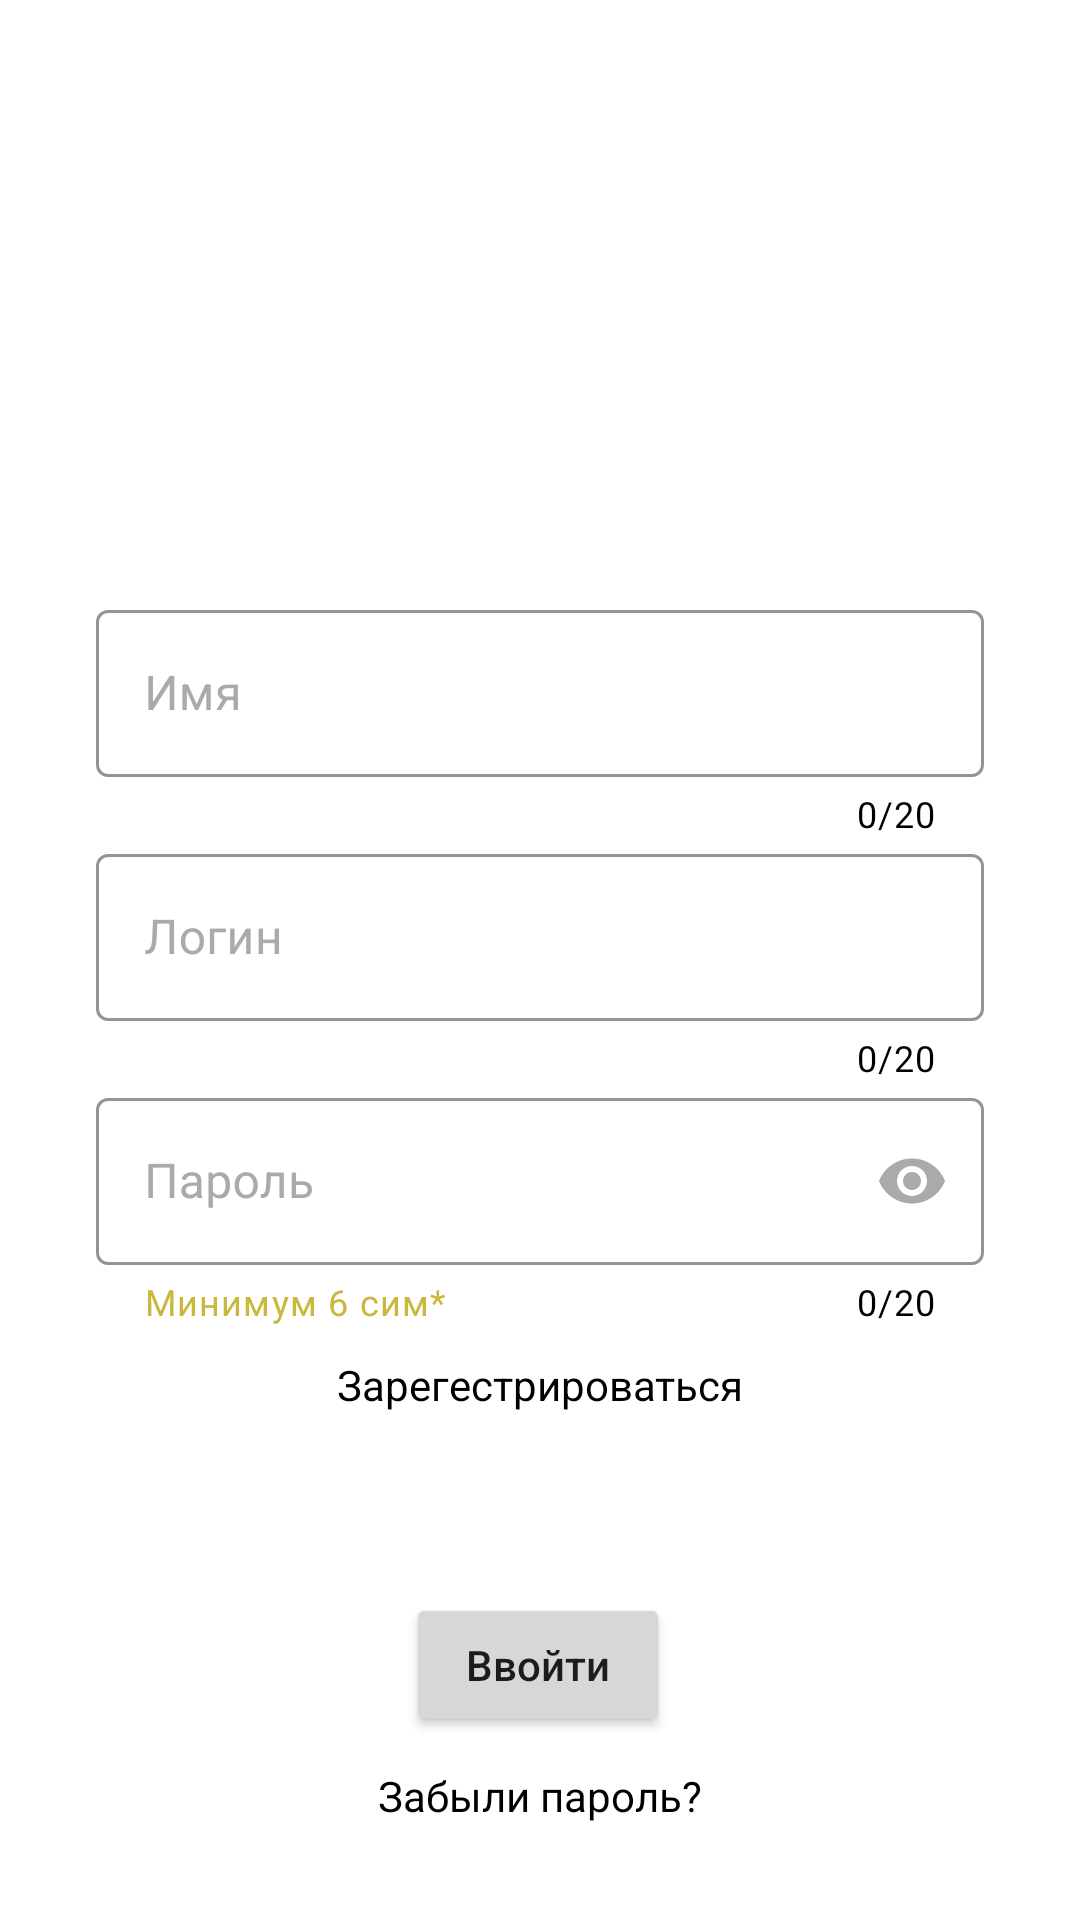

Produce the Android XML layout that renders to this screen, including the resource entries it uses.
<!-- AndroidManifest.xml: application theme Theme.Arenda -->
<!-- res/layout/activity_auth.xml -->
<?xml version="1.0" encoding="utf-8"?>
<androidx.constraintlayout.widget.ConstraintLayout xmlns:android="http://schemas.android.com/apk/res/android"
    xmlns:app="http://schemas.android.com/apk/res-auto"
    xmlns:tools="http://schemas.android.com/tools"
    android:layout_width="match_parent"
    android:layout_height="match_parent"
    android:background="@color/white"
    tools:context=".Auth.Auth">


    <com.google.android.material.textfield.TextInputLayout
        android:id="@+id/userNameTextInputLayout"
        style="@style/Widget.MaterialComponents.TextInputLayout.OutlinedBox"
        android:layout_width="match_parent"
        android:layout_height="wrap_content"
        android:layout_marginHorizontal="32dp"
        android:hint="Имя"
        android:textColor="@android:color/black"
        android:textColorHint="@android:color/darker_gray"
        app:boxStrokeColor="@android:color/darker_gray"
        app:counterEnabled="true"
        app:counterMaxLength="20"
        app:counterTextColor="@android:color/black"
        app:hintTextColor="@android:color/darker_gray"
        app:layout_constraintBottom_toTopOf="@+id/loginTextInputLayout"
        app:layout_constraintEnd_toEndOf="@+id/loginTextInputLayout"
        app:layout_constraintStart_toStartOf="@+id/loginTextInputLayout">

        <com.google.android.material.textfield.TextInputEditText
            android:id="@+id/userName"
            android:maxLength="20"
            android:layout_width="match_parent"
            android:layout_height="wrap_content"
            android:textColor="@color/black" />
    </com.google.android.material.textfield.TextInputLayout>

    <com.google.android.material.textfield.TextInputLayout
        android:id="@+id/loginTextInputLayout"
        style="@style/Widget.MaterialComponents.TextInputLayout.OutlinedBox"
        android:layout_width="match_parent"
        android:layout_height="wrap_content"
        android:layout_marginHorizontal="32dp"
        android:hint="Логин"
        android:textColor="@android:color/black"
        android:textColorHint="@android:color/darker_gray"
        app:boxStrokeColor="@android:color/darker_gray"
        app:counterEnabled="true"
        app:counterMaxLength="20"
        app:counterTextColor="@android:color/black"
        app:hintTextColor="@android:color/darker_gray"
        app:layout_constraintBottom_toBottomOf="parent"
        app:layout_constraintEnd_toEndOf="parent"
        app:layout_constraintStart_toStartOf="parent"
        app:layout_constraintTop_toTopOf="parent">

        <com.google.android.material.textfield.TextInputEditText
            android:id="@+id/login"
            android:layout_width="match_parent"
            android:layout_height="wrap_content"
            android:imeOptions="actionDone"
            android:inputType="textCapWords"
            android:singleLine="true"
            android:maxLength="20"
            android:textColor="@color/black" />
    </com.google.android.material.textfield.TextInputLayout>

    <ImageView
        android:id="@+id/facebookBtn"
        android:layout_width="50dp"
        android:layout_height="50dp"
        android:src="@drawable/facebook"
        app:layout_constraintBottom_toBottomOf="@+id/enter"
        app:layout_constraintEnd_toEndOf="parent"
        app:layout_constraintStart_toEndOf="@+id/enter"
        app:layout_constraintTop_toTopOf="@+id/enter" />

    <ImageView
        android:id="@+id/googleBtn"
        android:layout_width="50dp"
        android:layout_height="50dp"
        android:src="@drawable/google_btn"
        app:layout_constraintBottom_toBottomOf="@+id/enter"
        app:layout_constraintEnd_toStartOf="@+id/enter"
        app:layout_constraintStart_toStartOf="parent"
        app:layout_constraintTop_toTopOf="@+id/enter" />

    <com.google.android.material.textfield.TextInputLayout
        android:id="@+id/passwordTextInputLayout"
        style="@style/Widget.MaterialComponents.TextInputLayout.OutlinedBox"
        android:layout_width="match_parent"
        android:layout_height="wrap_content"
        android:layout_marginHorizontal="32dp"
        android:hint="Пароль"
        android:textColor="@android:color/black"
        android:textColorHint="@android:color/darker_gray"
        app:boxStrokeColor="@android:color/darker_gray"
        app:counterEnabled="true"
        app:counterMaxLength="20"
        app:passwordToggleEnabled="true"
        app:passwordToggleTint="@color/toggle_password_color"
        app:counterTextColor="@android:color/black"
        app:helperText="Минимум 6 сим*"
        app:helperTextTextColor="#CAB73D"
        app:hintTextColor="@android:color/darker_gray"
        app:layout_constraintEnd_toEndOf="parent"
        app:layout_constraintStart_toStartOf="parent"
        app:layout_constraintTop_toBottomOf="@+id/loginTextInputLayout">

        <com.google.android.material.textfield.TextInputEditText
            android:id="@+id/password"
            android:layout_width="match_parent"
            android:layout_height="wrap_content"
            android:imeOptions="actionDone"
            android:inputType="textPassword"
            android:singleLine="true"
            android:maxLength="20"
            android:textColor="@color/black" />
    </com.google.android.material.textfield.TextInputLayout>


    <TextView
        android:id="@+id/swithAuth"
        android:layout_width="wrap_content"
        android:layout_height="wrap_content"
        android:layout_marginTop="10dp"
        android:text="Зарегестрироваться"
        android:textColor="@android:color/black"
        app:layout_constraintEnd_toEndOf="parent"
        app:layout_constraintStart_toStartOf="parent"
        app:layout_constraintTop_toBottomOf="@+id/passwordTextInputLayout" />

    <Button
        android:id="@+id/enter"
        android:textAllCaps="false"
        android:layout_width="wrap_content"
        android:layout_height="wrap_content"
        android:text="Ввойти"
        app:layout_constraintBottom_toBottomOf="parent"
        app:layout_constraintEnd_toEndOf="parent"
        app:layout_constraintHorizontal_bias="0.498"
        app:layout_constraintStart_toStartOf="parent"
        app:layout_constraintTop_toBottomOf="@+id/swithAuth"
        app:layout_constraintVertical_bias="0.496" />

    <TextView
        android:id="@+id/forgot_password"
        android:layout_width="wrap_content"
        android:layout_height="wrap_content"
        android:layout_marginTop="10dp"
        android:text="Забыли пароль?"
        android:textColor="@android:color/black"
        app:layout_constraintEnd_toEndOf="parent"
        app:layout_constraintStart_toStartOf="parent"
        app:layout_constraintTop_toBottomOf="@+id/enter" />
</androidx.constraintlayout.widget.ConstraintLayout>
<!-- resources referenced by this layout -->
<resources>
  <color name="black">#000000</color>
  <color name="white">#FFFFFFFF</color>
  <style name="Theme.Arenda" parent="Theme.MaterialComponents.DayNight.NoActionBar">
          
          <item name="colorPrimary">@color/purple_500</item>
          <item name="colorPrimaryVariant">@color/purple_700</item>
          <item name="colorOnPrimary">@color/white</item>
          
          <item name="colorSecondary">@color/teal_200</item>
          <item name="colorSecondaryVariant">@color/teal_700</item>
          <item name="colorOnSecondary">@color/black</item>
          
          <item name="android:statusBarColor" tools:targetApi="l">?attr/colorPrimaryVariant</item>
          
      </style>
  <color name="purple_500">#FF6200EE</color>
  <color name="purple_700">#FF3700B3</color>
  <color name="teal_200">#FF03DAC5</color>
  <color name="teal_700">#FF018786</color>
</resources>
